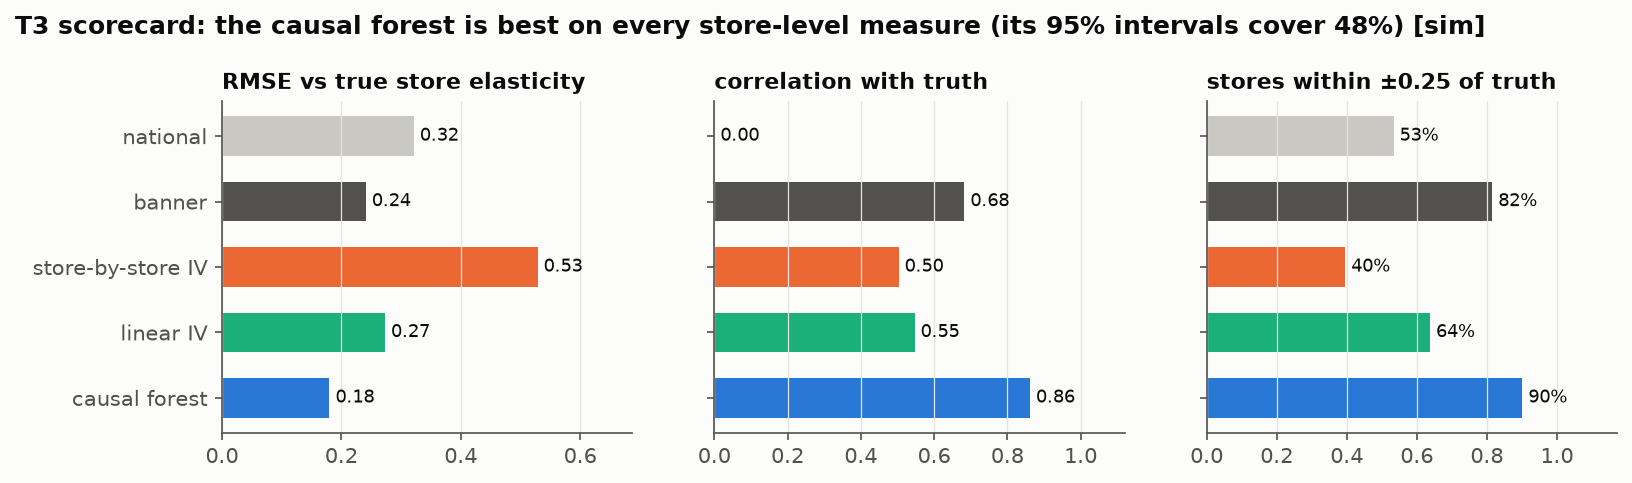

The table this chart was drawn from, first rows:
method, rmse, bias, corr, calibration_slope, share_within_0.25, coverage_95
national, 0.3213, 0.0771, , , 0.5336, 
banner, 0.2409, 0.0769, 0.6824, 1.058, 0.8151, 
store-by-store IV, 0.5286, 0.005, 0.5029, 0.2565, 0.3954, 0.9165
linear IV, 0.273, 0.079, 0.5466, 0.9623, 0.6375, 
causal forest, 0.18, 0.0781, 0.8615, 1.15, 0.901, 0.4848
